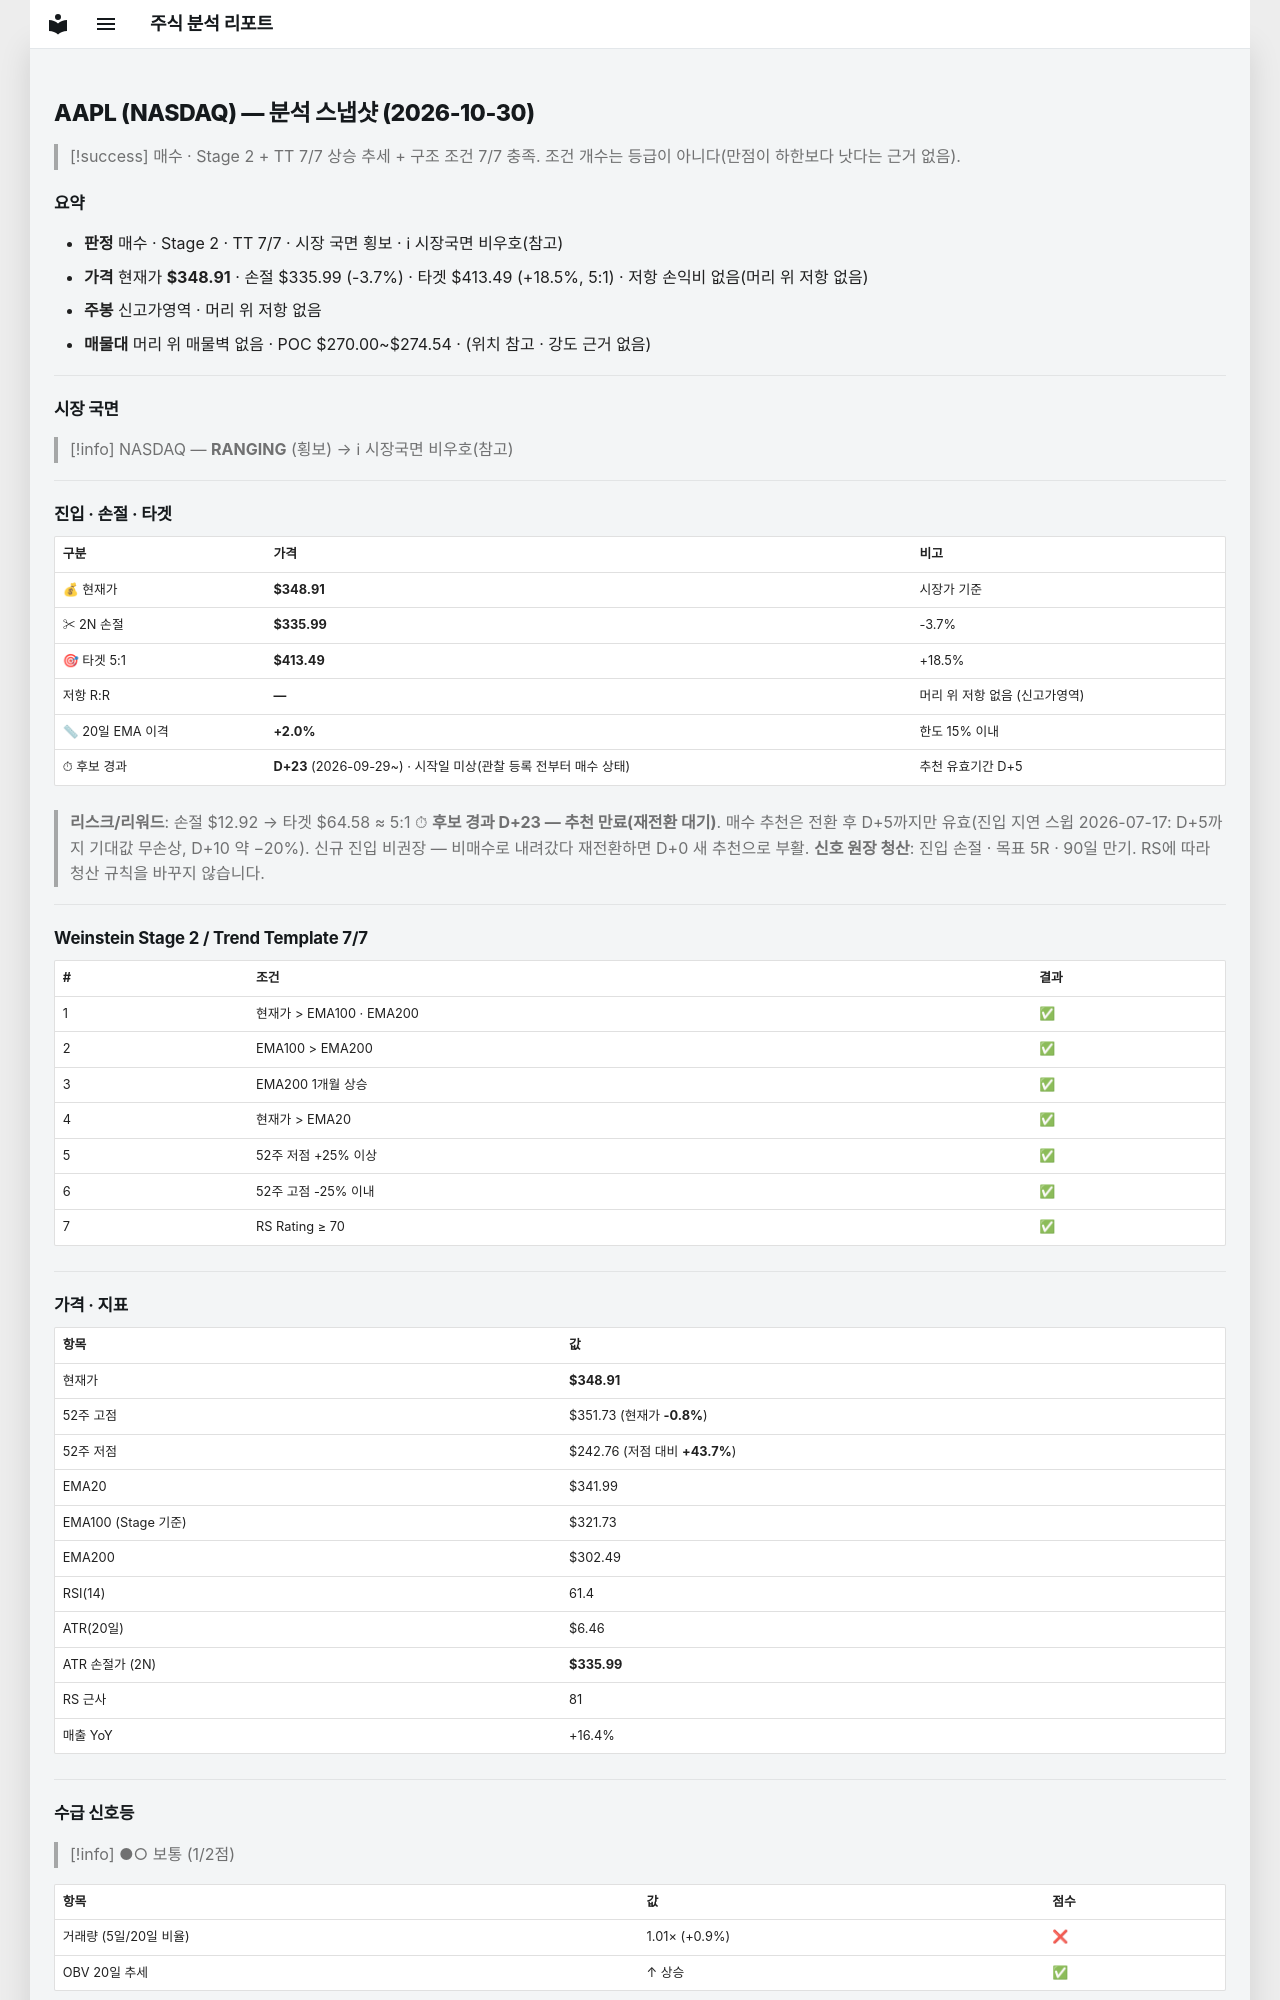

repository: soloandco/stock-reports · page: snapshots/AAPL-2026-10-30/index.html · generator: mkdocs

---
type: analysis-snapshot
title: AAPL 분석 스냅샷
ticker: AAPL
market: NASDAQ
created: 2026-10-30
updated: 2026-10-30
bar-date: 2026-10-29
verdict: 매수후보
sma50-gap-pct: 2.0
candidate-days: 23
candidate-since: 2026-09-29
candidate-start-unknown: true
weekly-position: 신고가영역
stage: 2
trend-template-score: 7
tt-max: 7
ma-set: ema-20-100-200
price: 348.9100036621094
stop-price: 335.9943234404651
market-regime: RANGING
supply-demand-score: 1/2
supply-demand-label: 보통
status: tracking
tags:
  - stock-agent
  - watchlist
  - AAPL
  - analysis
related:
  - "[[analysis-template]]"
---

# AAPL (NASDAQ) — 분석 스냅샷 (2026-10-30)

> [!success] 매수 · Stage 2 + TT 7/7
> 상승 추세 + 구조 조건 7/7 충족. 조건 개수는 등급이 아니다(만점이 하한보다 낫다는 근거 없음).

## 요약

- **판정** 매수 · Stage 2 · TT 7/7 · 시장 국면 횡보 · ℹ 시장국면 비우호(참고)
- **가격** 현재가 **$348.91** · 손절 $335.99 (-3.7%) · 타겟 $413.49 (+18.5%, 5:1) · 저항 손익비 없음(머리 위 저항 없음)
- **주봉** 신고가영역 · 머리 위 저항 없음
- **매물대** 머리 위 매물벽 없음 · POC $270.00~$274.54 · (위치 참고 · 강도 근거 없음)

---

## 시장 국면

> [!info] NASDAQ — **RANGING** (횡보) → ℹ 시장국면 비우호(참고)

---

## 진입 · 손절 · 타겟

| 구분 | 가격 | 비고 |
|------|------|------|
| 💰 현재가 | **$348.91** | 시장가 기준 |
| ✂ 2N 손절 | **$335.99** | -3.7% |
| 🎯 타겟 5:1 | **$413.49** | +18.5% |
| 저항 R:R | **—** | 머리 위 저항 없음 (신고가영역) |
| 📏 20일 EMA 이격 | **+2.0%** | 한도 15% 이내 |
| ⏱ 후보 경과 | **D+23** (2026-09-29~) · 시작일 미상(관찰 등록 전부터 매수 상태) | 추천 유효기간 D+5 |

> **리스크/리워드**: 손절 $12.92 → 타겟 $64.58 ≈ 5:1
> ⏱ **후보 경과 D+23 — 추천 만료(재전환 대기)**. 매수 추천은 전환 후 D+5까지만 유효(진입 지연 스윕 2026-07-17: D+5까지 기대값 무손상, D+10 약 −20%). 신규 진입 비권장 — 비매수로 내려갔다 재전환하면 D+0 새 추천으로 부활.
> **신호 원장 청산**: 진입 손절 · 목표 5R · 90일 만기. RS에 따라 청산 규칙을 바꾸지 않습니다.

---

## Weinstein Stage 2 / Trend Template 7/7

| # | 조건 | 결과 |
|---|------|------|
| 1 | 현재가 > EMA100 · EMA200 | ✅ |
| 2 | EMA100 > EMA200 | ✅ |
| 3 | EMA200 1개월 상승 | ✅ |
| 4 | 현재가 > EMA20 | ✅ |
| 5 | 52주 저점 +25% 이상 | ✅ |
| 6 | 52주 고점 -25% 이내 | ✅ |
| 7 | RS Rating ≥ 70 | ✅ |

---

## 가격 · 지표

| 항목 | 값 |
|------|---|
| 현재가 | **$348.91** |
| 52주 고점 | $351.73 (현재가 **-0.8%**) |
| 52주 저점 | $242.76 (저점 대비 **+43.7%**) |
| EMA20 | $341.99 |
| EMA100 (Stage 기준) | $321.73 |
| EMA200 | $302.49 |
| RSI(14) | 61.4 |
| ATR(20일) | $6.46 |
| ATR 손절가 (2N) | **$335.99** |
| RS 근사 | 81 |
| 매출 YoY | +16.4% |

---
## 수급 신호등

> [!info] ●○ 보통 (1/2점)

| 항목 | 값 | 점수 |
|------|------|------|
| 거래량 (5일/20일 비율) | 1.01× (+0.9%) | ❌ |
| OBV 20일 추세 | ↑ 상승 | ✅ |

> **판독법**: 거래량이 20일 평균보다 20% 이상 많고 OBV(온밸런스볼륨)가 상승 중이면 매집 수급이 강한 것으로 판단합니다.

---
